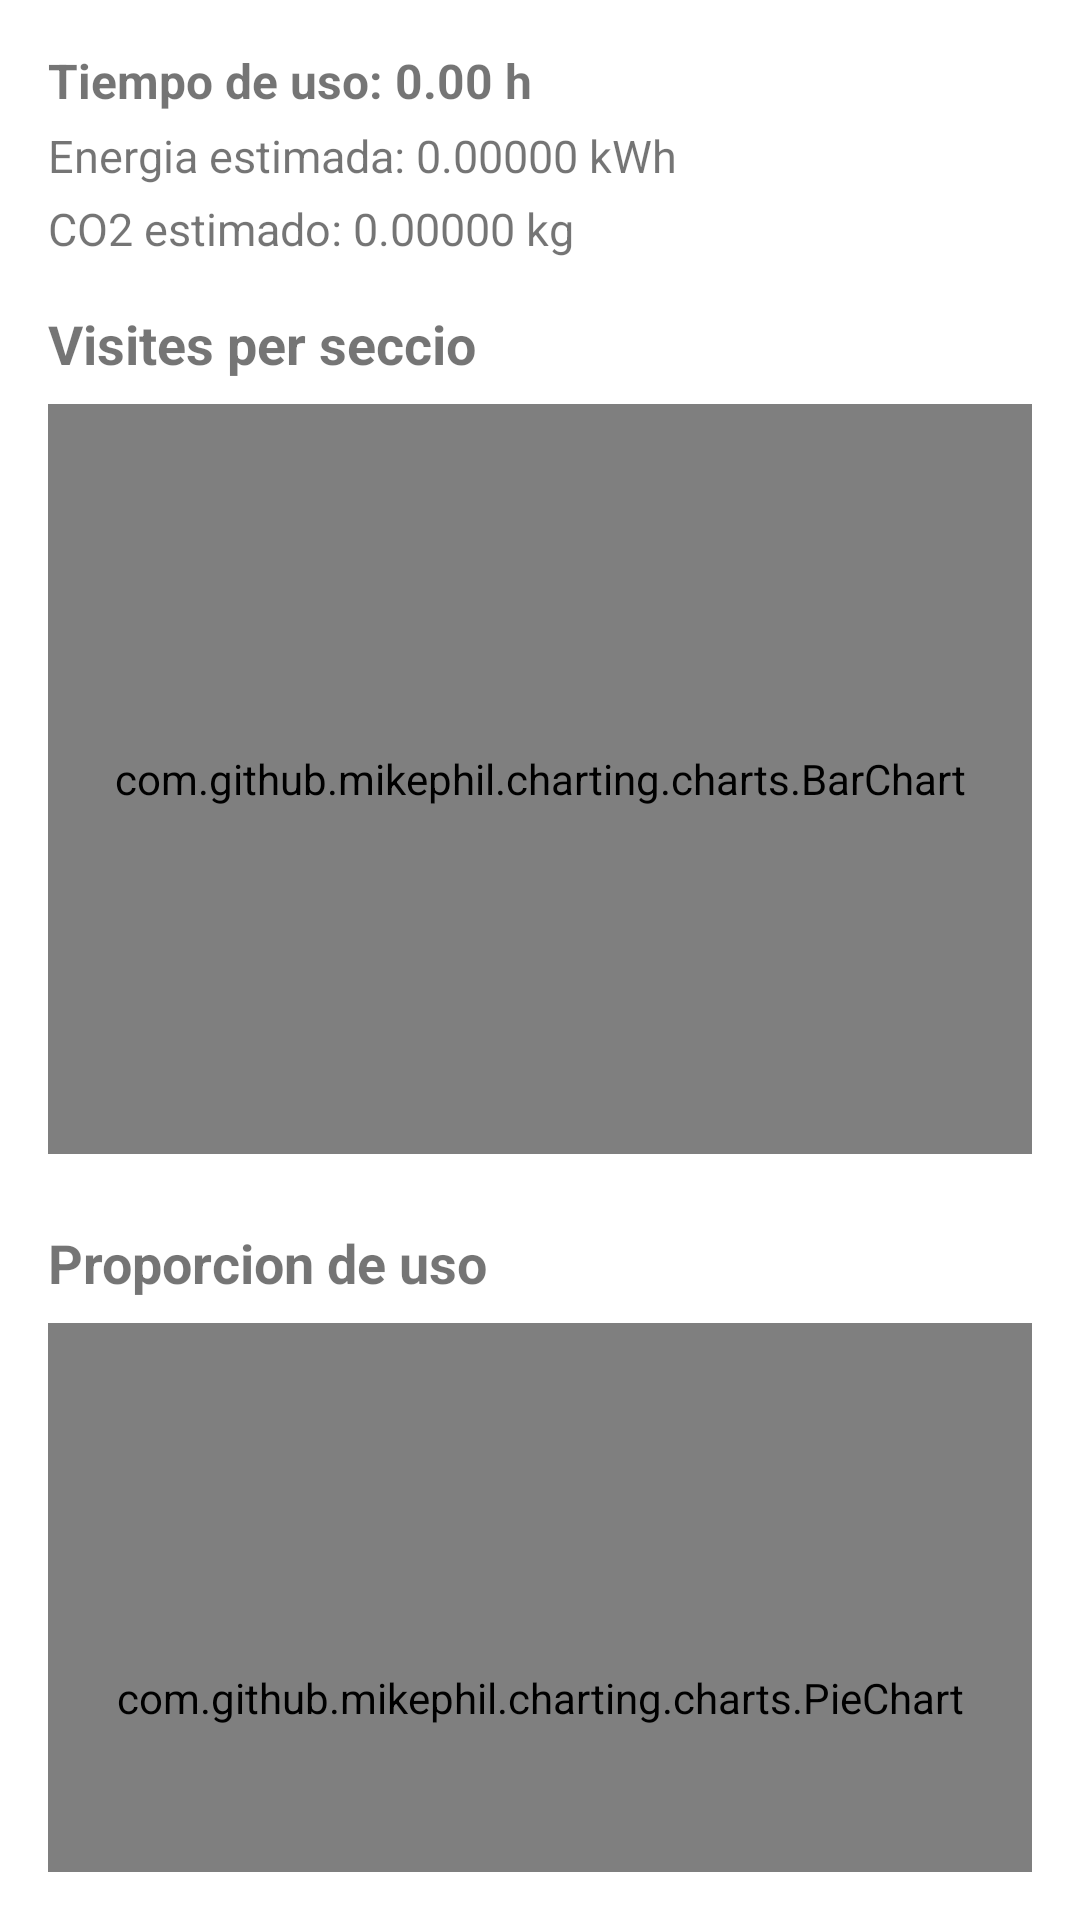

Android layout source for this screen:
<!-- AndroidManifest.xml: activity theme Theme.Kollab -->
<!-- res/layout/activity_stats.xml -->
<?xml version="1.0" encoding="utf-8"?>
<LinearLayout xmlns:android="http://schemas.android.com/apk/res/android"
    android:layout_width="match_parent"
    android:layout_height="match_parent"
    android:orientation="vertical"
    android:padding="16dp">

    <TextView
        android:id="@+id/txtTiempoUso"
        android:layout_width="wrap_content"
        android:layout_height="wrap_content"
        android:layout_marginBottom="4dp"
        android:text="@string/stats_tiempo_uso_default"
        android:textSize="16sp"
        android:textStyle="bold" />

    <TextView
        android:id="@+id/txtEnergia"
        android:layout_width="wrap_content"
        android:layout_height="wrap_content"
        android:layout_marginBottom="4dp"
        android:text="@string/stats_energia_default"
        android:textSize="15sp" />

    <TextView
        android:id="@+id/txtCo2"
        android:layout_width="wrap_content"
        android:layout_height="wrap_content"
        android:layout_marginBottom="16dp"
        android:text="@string/stats_co2_default"
        android:textSize="15sp" />

    <TextView
        android:text="@string/stats_visitas_por_seccion"
        android:textSize="18sp"
        android:textStyle="bold"
        android:layout_width="wrap_content"
        android:layout_height="wrap_content"
        android:layout_marginBottom="8dp"/>

    <com.github.mikephil.charting.charts.BarChart
        android:id="@+id/barChart"
        android:layout_width="match_parent"
        android:layout_height="250dp"
        android:layout_marginBottom="24dp"/>

    <TextView
        android:text="@string/stats_proporcion_uso"
        android:textSize="18sp"
        android:textStyle="bold"
        android:layout_width="wrap_content"
        android:layout_height="wrap_content"
        android:layout_marginBottom="8dp"/>

    <com.github.mikephil.charting.charts.PieChart
        android:id="@+id/pieChart"
        android:layout_width="match_parent"
        android:layout_height="250dp"/>

</LinearLayout>
<!-- resources referenced by this layout -->
<resources>
  <string name="stats_co2_default">CO2 estimado: 0.00000 kg</string>
  <string name="stats_energia_default">Energia estimada: 0.00000 kWh</string>
  <string name="stats_proporcion_uso">Proporcion de uso</string>
  <string name="stats_tiempo_uso_default">Tiempo de uso: 0.00 h</string>
  <string name="stats_visitas_por_seccion">Visites per seccio</string>
  <style name="Theme.Kollab" parent="Base.Theme.Kollab" />
  <style name="Base.Theme.Kollab" parent="Theme.MaterialComponents.DayNight.NoActionBar">
          
      </style>
</resources>
